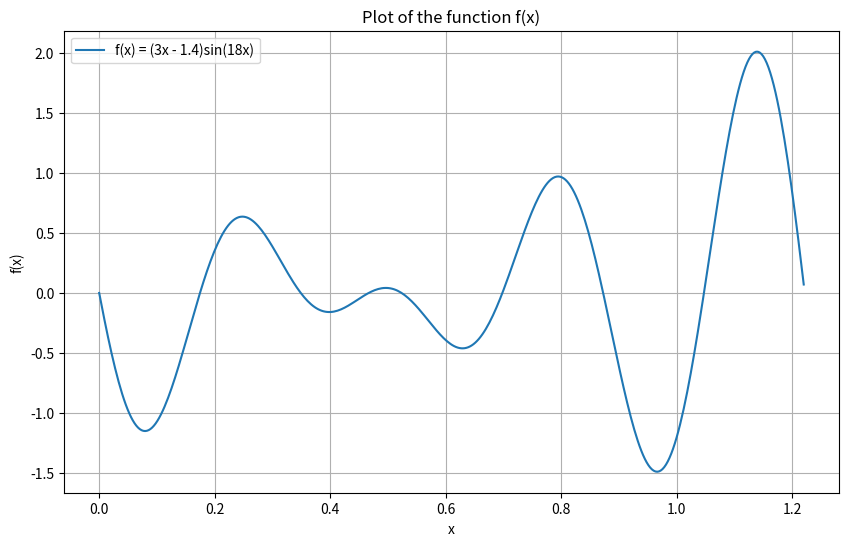

The matplotlib source for this figure:
import numpy as np
import matplotlib.pyplot as plt
from scipy.optimize import minimize

def f(x):
    return (3*x - 1.4) * np.sin(18*x)

x = np.linspace(0, 1.22, 400)

y = f(x)

def find_minima(interval, f):
    results = []
    for start in np.linspace(interval[0], interval[1], 100):
        res = minimize(f, start, bounds=[interval])

        if not any(abs(res.fun - r.fun) < 1e-5 for r in results):
            results.append(res)
    return results

minima_results = find_minima((0, 1.22), f)

print("Minimas found:")
for result in minima_results:
    print(f"x = {result.x[0]:.5f}, f(x) = {result.fun:.5f}")

global_min = min(minima_results, key=lambda x: x.fun)

print(f"Global minimum at x = {global_min.x[0]:.5f}, f(x) = {global_min.fun:.5f}")

plt.figure(figsize=(10, 6))
plt.plot(x, y, label='f(x) = (3x - 1.4)sin(18x)')
plt.xlabel('x')
plt.ylabel('f(x)')
plt.title('Plot of the function f(x)')
plt.legend()
plt.grid(True)
plt.show()
